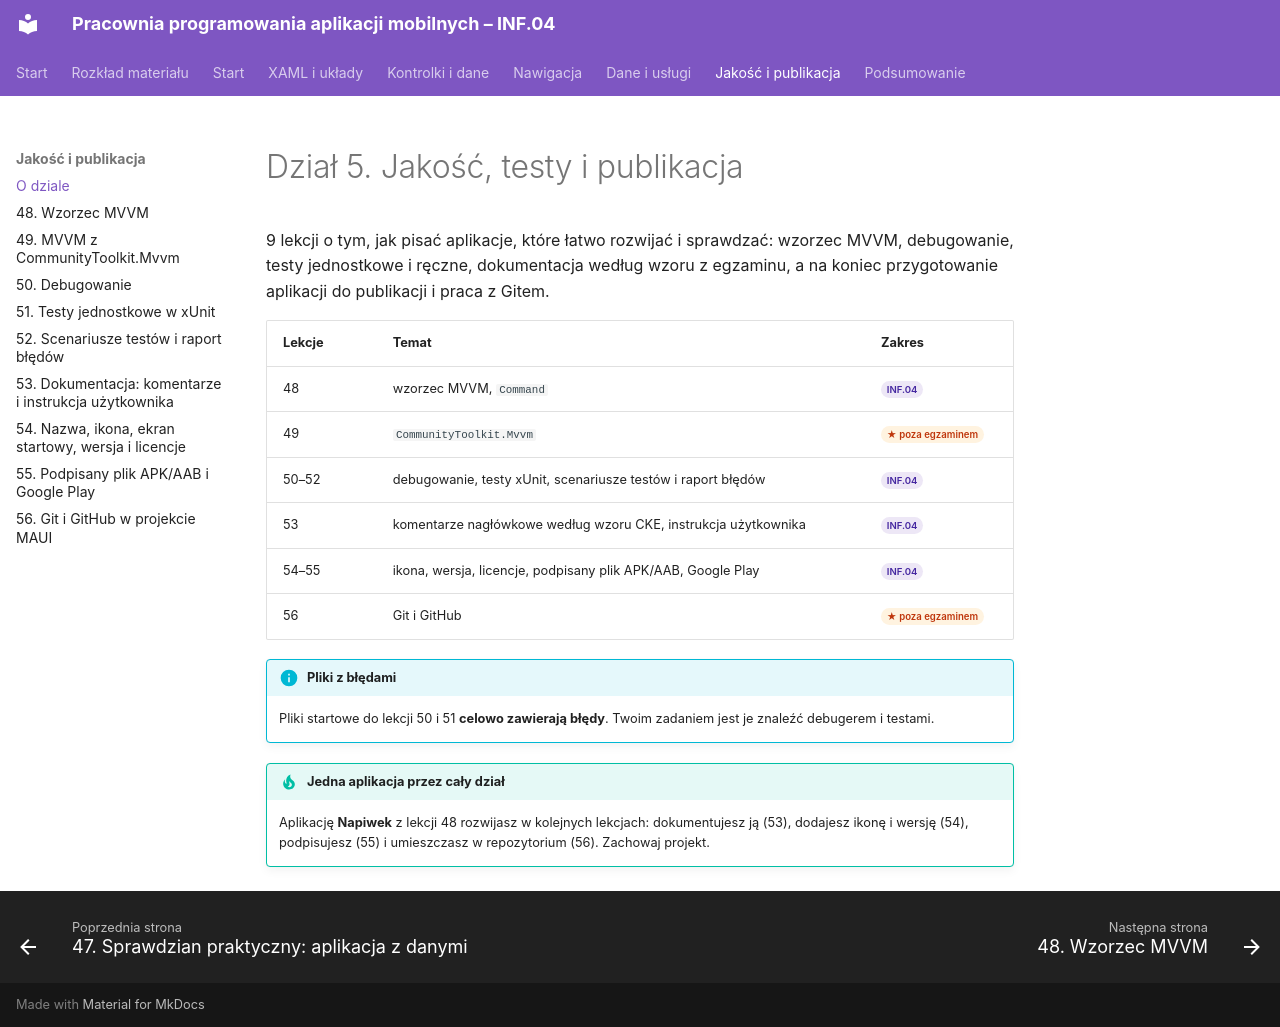

repository: belferIT/pracownia-programowania-aplikacji-mobilnych · page: jakosc/index.html · generator: mkdocs

# Dział 5. Jakość, testy i publikacja

9 lekcji o tym, jak pisać aplikacje, które łatwo rozwijać i sprawdzać: wzorzec MVVM, debugowanie, testy jednostkowe i ręczne, dokumentacja według wzoru z egzaminu, a na koniec przygotowanie aplikacji do publikacji i praca z Gitem.

| Lekcje | Temat | Zakres |
|---|---|---|
| 48 | wzorzec MVVM, `Command` | <span class="zakres zakres-p">INF.04</span> |
| 49 | `CommunityToolkit.Mvvm` | <span class="zakres zakres-gw">★ poza egzaminem</span> |
| 50–52 | debugowanie, testy xUnit, scenariusze testów i raport błędów | <span class="zakres zakres-p">INF.04</span> |
| 53 | komentarze nagłówkowe według wzoru CKE, instrukcja użytkownika | <span class="zakres zakres-p">INF.04</span> |
| 54–55 | ikona, wersja, licencje, podpisany plik APK/AAB, Google Play | <span class="zakres zakres-p">INF.04</span> |
| 56 | Git i GitHub | <span class="zakres zakres-gw">★ poza egzaminem</span> |

!!! info "Pliki z błędami"
    Pliki startowe do lekcji 50 i 51 **celowo zawierają błędy**. Twoim zadaniem jest je znaleźć debugerem i testami.

!!! tip "Jedna aplikacja przez cały dział"
    Aplikację **Napiwek** z lekcji 48 rozwijasz w kolejnych lekcjach: dokumentujesz ją (53), dodajesz ikonę i wersję (54), podpisujesz (55) i umieszczasz w repozytorium (56). Zachowaj projekt.
